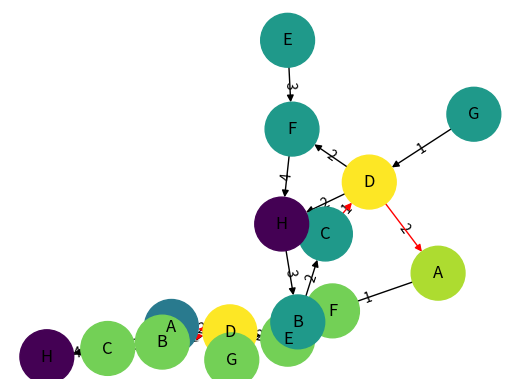
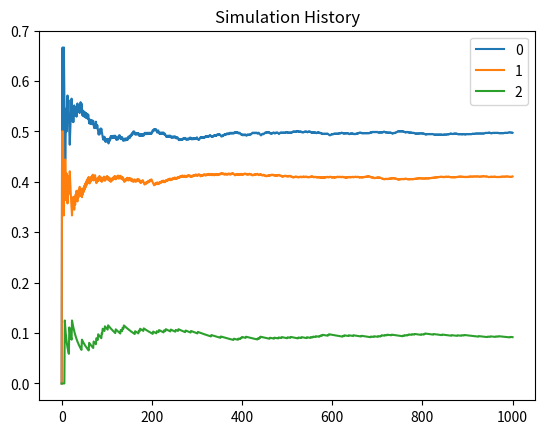

Write the Python code that produced these figures, in order.
import numpy as np
import pandas as pd
from random import seed
from random import random
import matplotlib.pyplot as plt
import pylab
import networkx as nx


G = nx.DiGraph()
G2 = nx.DiGraph()

#Edges
G.add_edges_from([('A', 'B'),('C','D'),('G','D')], weight=1)
G.add_edges_from([('D','A'),('D','E'),('B','D'),('D','E')], weight=2)
G.add_edges_from([('B','C'),('E','F')], weight=3)
G.add_edges_from([('C','H')], weight=4)

G2.add_edges_from([('A', 'B'),('C','D'),('G','D')], weight=1)
G2.add_edges_from([('D','A'),('D','F'),('B','C'),('D','H')], weight=2)
G2.add_edges_from([('H','B'),('E','F')], weight=3)
G2.add_edges_from([('C','H'),('F','H')], weight=4)

#Nodes Colors
val_map = {'A': 0.234 ,'D': 0.5714285714285714,'H': 0.0}
values = [val_map.get(node, 0.45) for node in G.nodes()]

val_map2 = {'A': 0.657 ,'D': 0.73213,'H': 0.123}
values2 = [val_map2.get(node, 0.45) for node in G2.nodes()]

edge_labels=dict([((u,v,),d['weight']) for u,v,d in G.edges(data=True)])
edge_labels2=dict([((u,v,),d['weight']) for u,v,d in G2.edges(data=True)])

red_edges = [('C','D'),('D','A')]
red_edges2 = [('C','H'),('D','E')]

edge_colors = ['black' if not edge in red_edges else 'red' for edge in G.edges()]
edge_colors2 = ['black' if not edge in red_edges else 'red' for edge in G2.edges()]

pos=nx.spring_layout(G)
pos2=nx.spring_layout(G2, center=(1, 1) )

nx.draw_networkx_edge_labels(G,pos,edge_labels=edge_labels)
nx.draw(G, pos, node_color = values, node_size=1500,edge_color=edge_colors, edge_cmap=plt.cm.Reds, with_labels = True)

nx.draw_networkx_edge_labels(G2,pos2,edge_labels=edge_labels2)
nx.draw(G2, pos2, node_color = values2, node_size=1500,edge_color=edge_colors2, edge_cmap=plt.cm.Reds, with_labels = True)

pylab.show()

#mkv IMPLEMENTATION

P = np.array([[0.2, 0.7, 0.1],
              [0.9, 0.0, 0.1],
              [0.2, 0.8, 0.0]])

stateChangeHist = np.array([[0.0, 0.0, 0.0],
                            [0.0, 0.0, 0.0],
                            [0.0, 0.0, 0.0]])

state = np.array([[1.0, 0.0, 0.0]])
currentState = 0
nextState = 0
stateHist = state
dfStateHist = pd.DataFrame(state)
distr_hist = [[0, 0, 0]]
seed(4)

# Simulate from multinomial distribution

def simulate_multinomial(vmultinomial, nextState):
    r = np.random.uniform(0.0, 1.0)
    CS = np.cumsum(vmultinomial)
    CS = np.insert(CS, 0, 0)
    m = (np.where(CS < r))[0]
    nextState = m[len(m) - 1]
    return nextState


for x in range(1000):
    currentRow = np.ma.masked_values((P[currentState]), 0.0)
    nextState = simulate_multinomial(currentRow, nextState)

    # Keep track of state changes
    stateChangeHist[currentState, nextState] += 1

    # Keep track of the state vector itself
    state = np.array([[0, 0, 0]])
    state[0, nextState] = 1.0

    # Keep track of state history
    stateHist = np.append(stateHist, state, axis=0)

    currentState = nextState

    # calculate the actual distribution over the 3 states so far
    totals = np.sum(stateHist, axis=0)
    gt = np.sum(totals)
    distrib = totals / gt
    distrib = np.reshape(distrib, (1, 3))
    distr_hist = np.append(distr_hist, distrib, axis=0)

print(distrib)

P_hat = stateChangeHist / stateChangeHist.sum(axis=1)[:, None]

# Check estimated state transition probabilities based on history so far:
print(P_hat)
dfDistrHist = pd.DataFrame(distr_hist)

# Plot the distribution as the simulation progresses over time
dfDistrHist.plot(title="Simulation History")
#plt.show()
